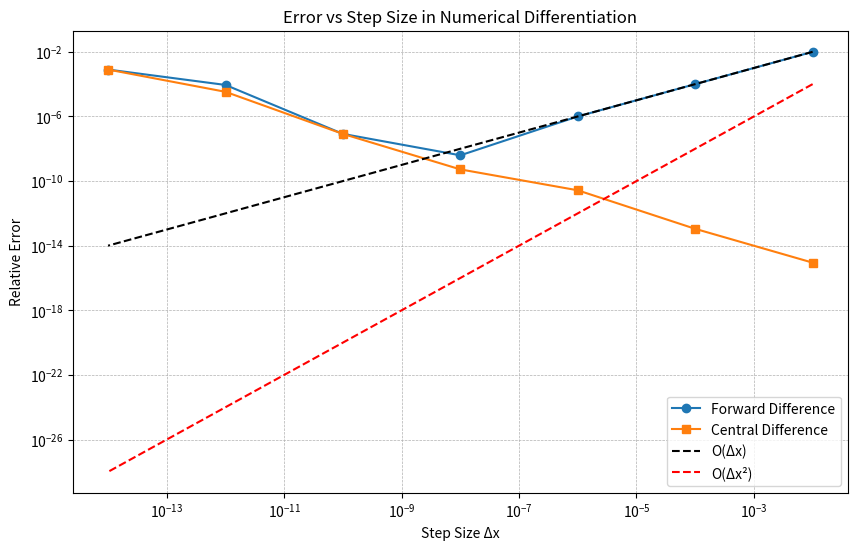

Generate this figure with matplotlib:
import numpy as np
import matplotlib.pyplot as plt

def f(x):
    """定义测试函数 f(x) = x(x-1)
    
    参数:
        x (float): 输入值
        
    返回:
        float: 函数计算结果
    """
    return x * (x - 1)

def forward_diff(f, x, delta):
    """前向差分法计算导数
    
    参数:
        f (function): 要求导的函数
        x (float): 求导点
        delta (float): 步长
        
    返回:
        float: 导数的近似值
    """
    return (f(x + delta) - f(x)) / delta

def central_diff(f, x, delta):
    """中心差分法计算导数
    
    参数:
        f (function): 要求导的函数
        x (float): 求导点
        delta (float): 步长
        
    返回:
        float: 导数的近似值
    """
    return (f(x + delta) - f(x - delta)) / (2 * delta)

def analytical_derivative(x):
    """解析导数 f'(x) = 2x - 1
    
    参数:
        x (float): 求导点
        
    返回:
        float: 导数的精确值
    """
    return 2 * x - 1

def calculate_errors(x_point=1.0, custom_deltas=None):
    """计算不同步长下的误差
    
    参数:
        x_point (float): 求导点，默认为1.0
        custom_deltas (array or None): 自定义步长数组，默认为 None。
        
    返回:
        tuple: (deltas, forward_errors, central_errors)
            deltas: 步长数组
            forward_errors: 前向差分误差数组
            central_errors: 中心差分误差数组
    """
    if custom_deltas is None:
        deltas = np.logspace(-10, -1, 50)  # 默认生成步长数组
    else:
        deltas = np.array(custom_deltas)  # 使用自定义步长数组

    exact_value = analytical_derivative(x_point)  # 解析导数值

    forward_errors = []
    central_errors = []

    for delta in deltas:
        forward_approx = forward_diff(f, x_point, delta)
        central_approx = central_diff(f, x_point, delta)

        forward_errors.append(abs(forward_approx - exact_value) / abs(exact_value))
        central_errors.append(abs(central_approx - exact_value) / abs(exact_value))

    return deltas, np.array(forward_errors), np.array(central_errors)

def plot_errors(deltas, forward_errors, central_errors):
    """绘制误差-步长关系图
    
    参数:
        deltas (array): 步长数组
        forward_errors (array): 前向差分误差数组
        central_errors (array): 中心差分误差数组
    """
    plt.figure(figsize=(10, 6))
    plt.loglog(deltas, forward_errors, label="Forward Difference", marker="o")
    plt.loglog(deltas, central_errors, label="Central Difference", marker="s")

    # 添加参考线
    plt.loglog(deltas, deltas, 'k--', label="O(Δx)")
    plt.loglog(deltas, deltas**2, 'r--', label="O(Δx²)")

    plt.xlabel("Step Size Δx")
    plt.ylabel("Relative Error")
    plt.title("Error vs Step Size in Numerical Differentiation")
    plt.legend()
    plt.grid(True, which="both", linestyle="--", linewidth=0.5)
    plt.show()

def print_results(deltas, forward_errors, central_errors):
    """打印计算结果表格
    
    参数:
        deltas (array): 步长数组
        forward_errors (array): 前向差分误差数组
        central_errors (array): 中心差分误差数组
    """
    print(f"{'步长 Δx':<15}{'前向差分误差':<20}{'中心差分误差':<20}")
    print("-" * 55)
    for delta, f_err, c_err in zip(deltas, forward_errors, central_errors):
        print(f"{delta:<15.2e}{f_err:<20.6e}{c_err:<20.6e}")

def main():
    """主函数"""
    x_point = 1.0  # 求导点

    # 自定义步长数组
    custom_deltas = [10**-2, 10**-4, 10**-6, 10**-8, 10**-10, 10**-12, 10**-14]

    # 计算误差
    deltas, forward_errors, central_errors = calculate_errors(x_point, custom_deltas)

    # 打印结果
    print(f"函数 f(x) = x(x-1) 在 x = {x_point} 处的解析导数值: {analytical_derivative(x_point)}")
    print_results(deltas, forward_errors, central_errors)

    # 绘制误差图
    plot_errors(deltas, forward_errors, central_errors)

    # 最优步长分析
    forward_best_idx = np.argmin(forward_errors)
    central_best_idx = np.argmin(central_errors)

    print("\n最优步长分析:")
    print(f"前向差分最优步长: {deltas[forward_best_idx]:.2e}, 相对误差: {forward_errors[forward_best_idx]:.6e}")
    print(f"中心差分最优步长: {deltas[central_best_idx]:.2e}, 相对误差: {central_errors[central_best_idx]:.6e}")

    # 收敛阶数分析
    mid_idx = len(deltas) // 2
    forward_slope = np.log(forward_errors[mid_idx] / forward_errors[mid_idx-2]) / np.log(deltas[mid_idx] / deltas[mid_idx-2])
    central_slope = np.log(central_errors[mid_idx] / central_errors[mid_idx-2]) / np.log(deltas[mid_idx] / deltas[mid_idx-2])

    print("\n收敛阶数分析:")
    print(f"前向差分收敛阶数约为: {forward_slope:.2f}")
    print(f"中心差分收敛阶数约为: {central_slope:.2f}")

if __name__ == "__main__":
    main()
